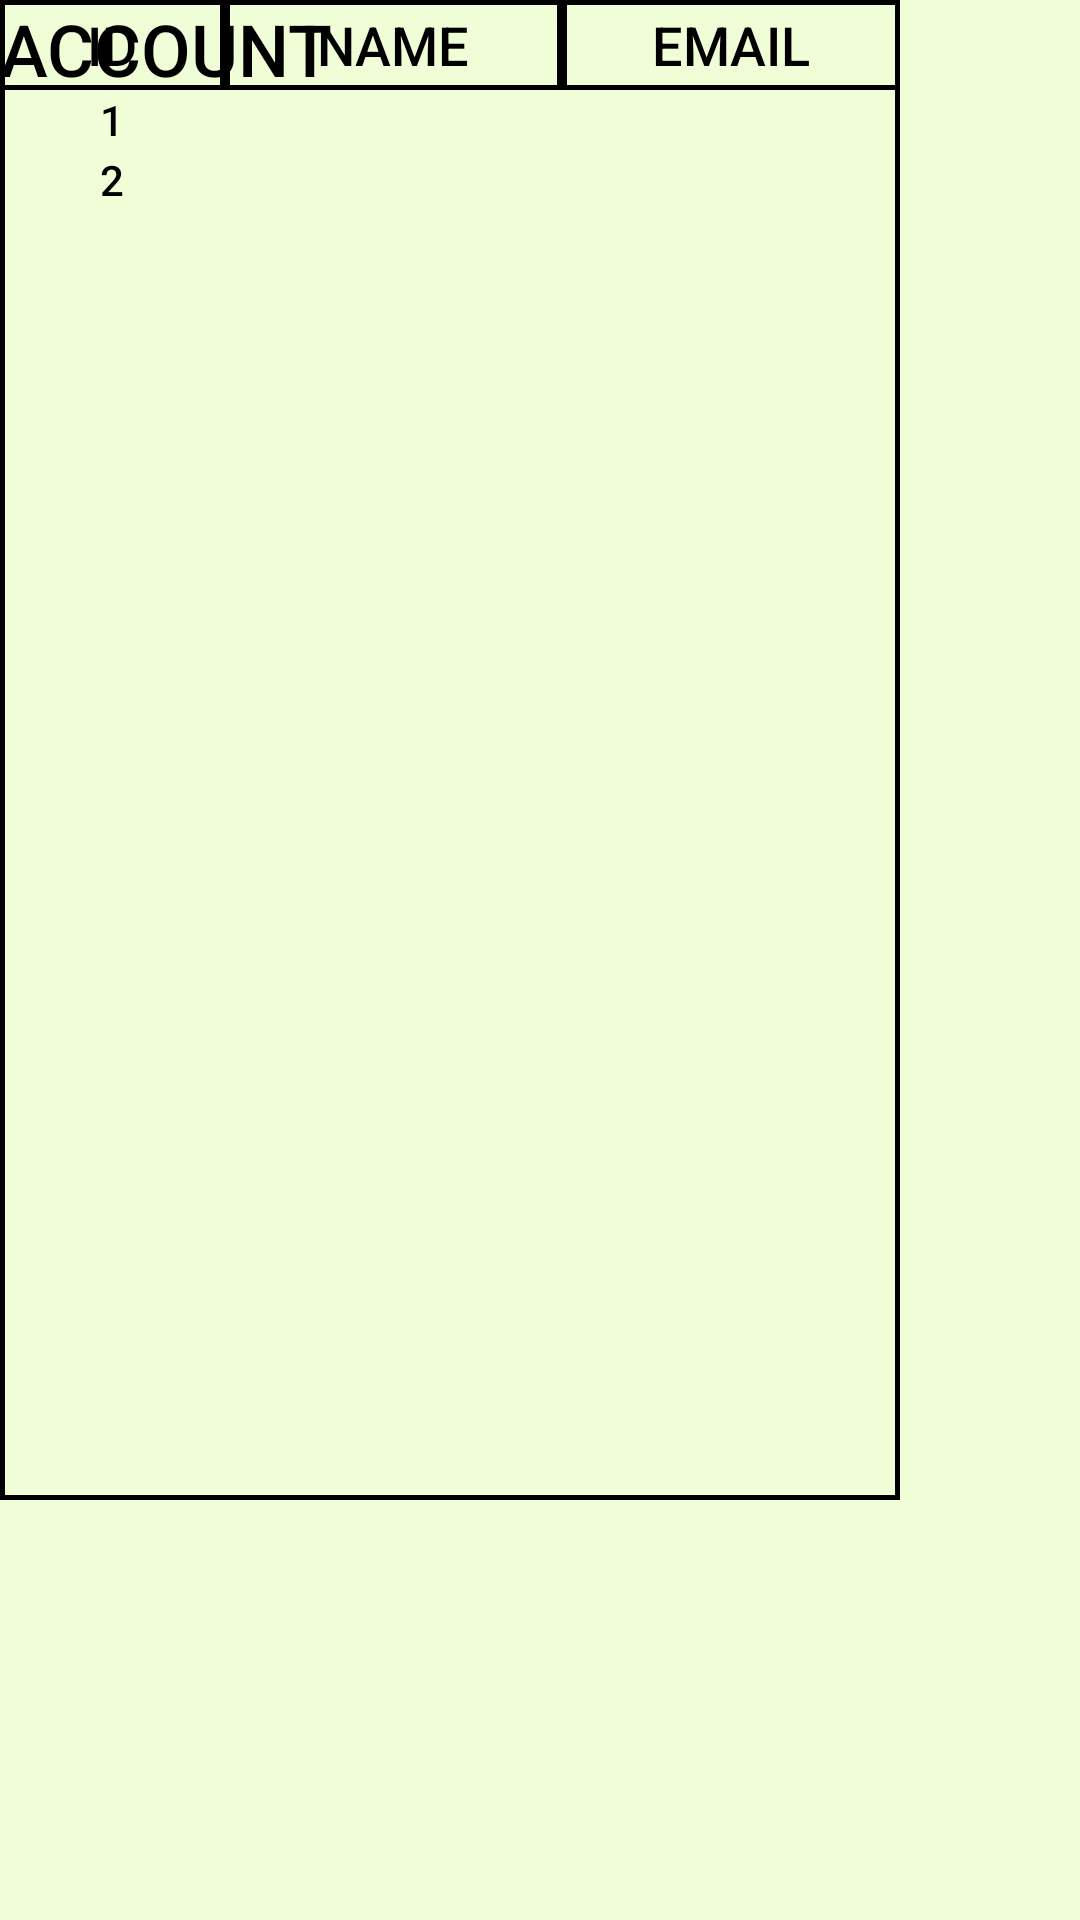

Here is an Android app screen rendered from its layout file. Give the layout XML and the strings, colors and styles it references.
<!-- AndroidManifest.xml: application theme Theme.ShibaCha_app -->
<!-- res/layout/activity_management_account_home.xml -->
<?xml version="1.0" encoding="utf-8"?>
<androidx.constraintlayout.widget.ConstraintLayout xmlns:android="http://schemas.android.com/apk/res/android"
    xmlns:app="http://schemas.android.com/apk/res-auto"
    xmlns:tools="http://schemas.android.com/tools"
    android:layout_width="match_parent"
    android:layout_height="match_parent"
    tools:context=".activities.HomeActivity">

    <TableLayout
        android:layout_width="300dp"
        android:layout_height="500dp"
        android:background="@drawable/border_thick"
        tools:ignore="MissingConstraints"
        tools:layout_editor_absoluteX="58dp"
        tools:layout_editor_absoluteY="145dp">

        <TableRow

            >

            <TextView
                android:id="@+id/textView2"
                android:layout_width="0dp"
                android:layout_height="30dp"
                android:layout_weight="2"
                android:background="@drawable/border_thick"
                android:fontFamily="sans-serif-medium"
                android:gravity="center"
                android:text="ID"
                android:textColor="#000000"
                android:textSize="18dp" />

            <TextView
                android:id="@+id/textView3"
                android:layout_width="0dp"
                android:layout_height="30dp"
                android:layout_weight="3"
                android:background="@drawable/border_thick"
                android:fontFamily="sans-serif-medium"
                android:gravity="center"
                android:text="NAME"
                android:textColor="#000000"
                android:textSize="18dp" />

            <TextView
                android:id="@+id/textView4"
                android:layout_width="0dp"
                android:layout_height="30dp"
                android:layout_weight="3"
                android:background="@drawable/border_thick"
                android:fontFamily="sans-serif-medium"
                android:gravity="center"
                android:text="EMAIL"
                android:textColor="#000000"
                android:textSize="18dp" />
        </TableRow>


        <TableRow

            >

            <TextView
                android:id="@+id/textView5"
                android:layout_width="0dp"
                android:layout_height="20dp"
                android:layout_weight="2"
                android:background="@drawable/border_thin"
                android:fontFamily="sans-serif-medium"
                android:gravity="center"
                android:text="1"
                android:textColor="#000000"
                android:textSize="14dp" />

            <TextView
                android:id="@+id/textView6"
                android:layout_width="0dp"
                android:layout_height="20dp"
                android:layout_weight="3"
                android:background="@drawable/border_thin"
                android:fontFamily="sans-serif-medium"
                android:gravity="center"
                android:textColor="#000000"
                android:textSize="14dp" />

            <TextView
                android:id="@+id/textView7"
                android:layout_width="0dp"
                android:layout_height="20dp"
                android:layout_weight="3"
                android:background="@drawable/border_thin"
                android:fontFamily="sans-serif-medium"
                android:gravity="center"
                android:textColor="#000000"
                android:textSize="14dp" />
        </TableRow>


        <TableRow

            >

            <TextView
                android:id="@+id/textView8"
                android:layout_width="0dp"
                android:layout_height="20dp"
                android:layout_weight="2"
                android:background="@drawable/border_thin"
                android:fontFamily="sans-serif-medium"
                android:gravity="center"
                android:text="2"
                android:textColor="#000000"
                android:textSize="14dp" />

            <TextView
                android:id="@+id/textView9"
                android:layout_width="0dp"
                android:layout_height="20dp"
                android:layout_weight="3"
                android:background="@drawable/border_thin"
                android:fontFamily="sans-serif-medium"
                android:gravity="center"
                android:textColor="#000000"
                android:textSize="14dp" />

            <TextView
                android:id="@+id/textView10"
                android:layout_width="0dp"
                android:layout_height="20dp"
                android:layout_weight="3"
                android:background="@drawable/border_thin"
                android:fontFamily="sans-serif-medium"
                android:gravity="center"
                android:textColor="#000000"
                android:textSize="14dp" />
        </TableRow>


    </TableLayout>

    <TextView
        android:id="@+id/textView1"
        android:layout_width="wrap_content"
        android:layout_height="wrap_content"
        android:fontFamily="sans-serif-medium"
        android:text="ACCOUNT"
        android:textColor="#000000"
        android:textSize="24sp"
        tools:layout_editor_absoluteX="29dp"
        tools:layout_editor_absoluteY="79dp"
        tools:ignore="MissingConstraints" />
</androidx.constraintlayout.widget.ConstraintLayout>
<!-- resources referenced by this layout -->
<resources>
  <!-- drawable border_thick (drawable) -->
  <?xml version="1.0" encoding="utf-8"?>
  <shape xmlns:android="http://schemas.android.com/apk/res/android">
      <stroke android:width="5px" android:color="#000000" />
  </shape>
  <style name="Theme.ShibaCha_app" parent="Theme.MaterialComponents.DayNight.NoActionBar">
          
          <item name="colorPrimary">@color/green_primary</item>
          <item name="colorPrimaryVariant">@color/green_primary</item>
          <item name="colorOnPrimary">@color/black</item>
          
          <item name="colorSecondary">@color/grey_secondary</item>
          <item name="colorSecondaryVariant">@color/grey_secondary</item>
          <item name="colorOnSecondary">@color/white</item>
          
          <item name="android:statusBarColor" tools:targetApi="l">?attr/colorPrimaryVariant</item>
          
          
          <item name="android:windowBackground">@color/green_background</item>
          
          <item name="textInputStyle">@style/Widget.MaterialComponents.TextInputLayout.OutlinedBox.Dense</item>
          
          <item name="radioButtonStyle">@style/Widget.ShibaCha.CompoundButton.RadioButton</item>
      </style>
  <color name="green_primary">#FF92DE90</color>
  <color name="black">#FF000000</color>
  <color name="grey_secondary">#FFD9D9D9</color>
  <color name="white">#FFFFFFFF</color>
  <color name="green_background">#FFEFFED6</color>
  <style name="Widget.ShibaCha.CompoundButton.RadioButton" parent="Widget.MaterialComponents.CompoundButton.RadioButton">
          <item name="android:paddingStart">2dp</item>
          <item name="android:textAppearance">?attr/textAppearanceBody1</item>
          <item name="android:buttonTint">@color/green_primary</item>
      </style>
</resources>
